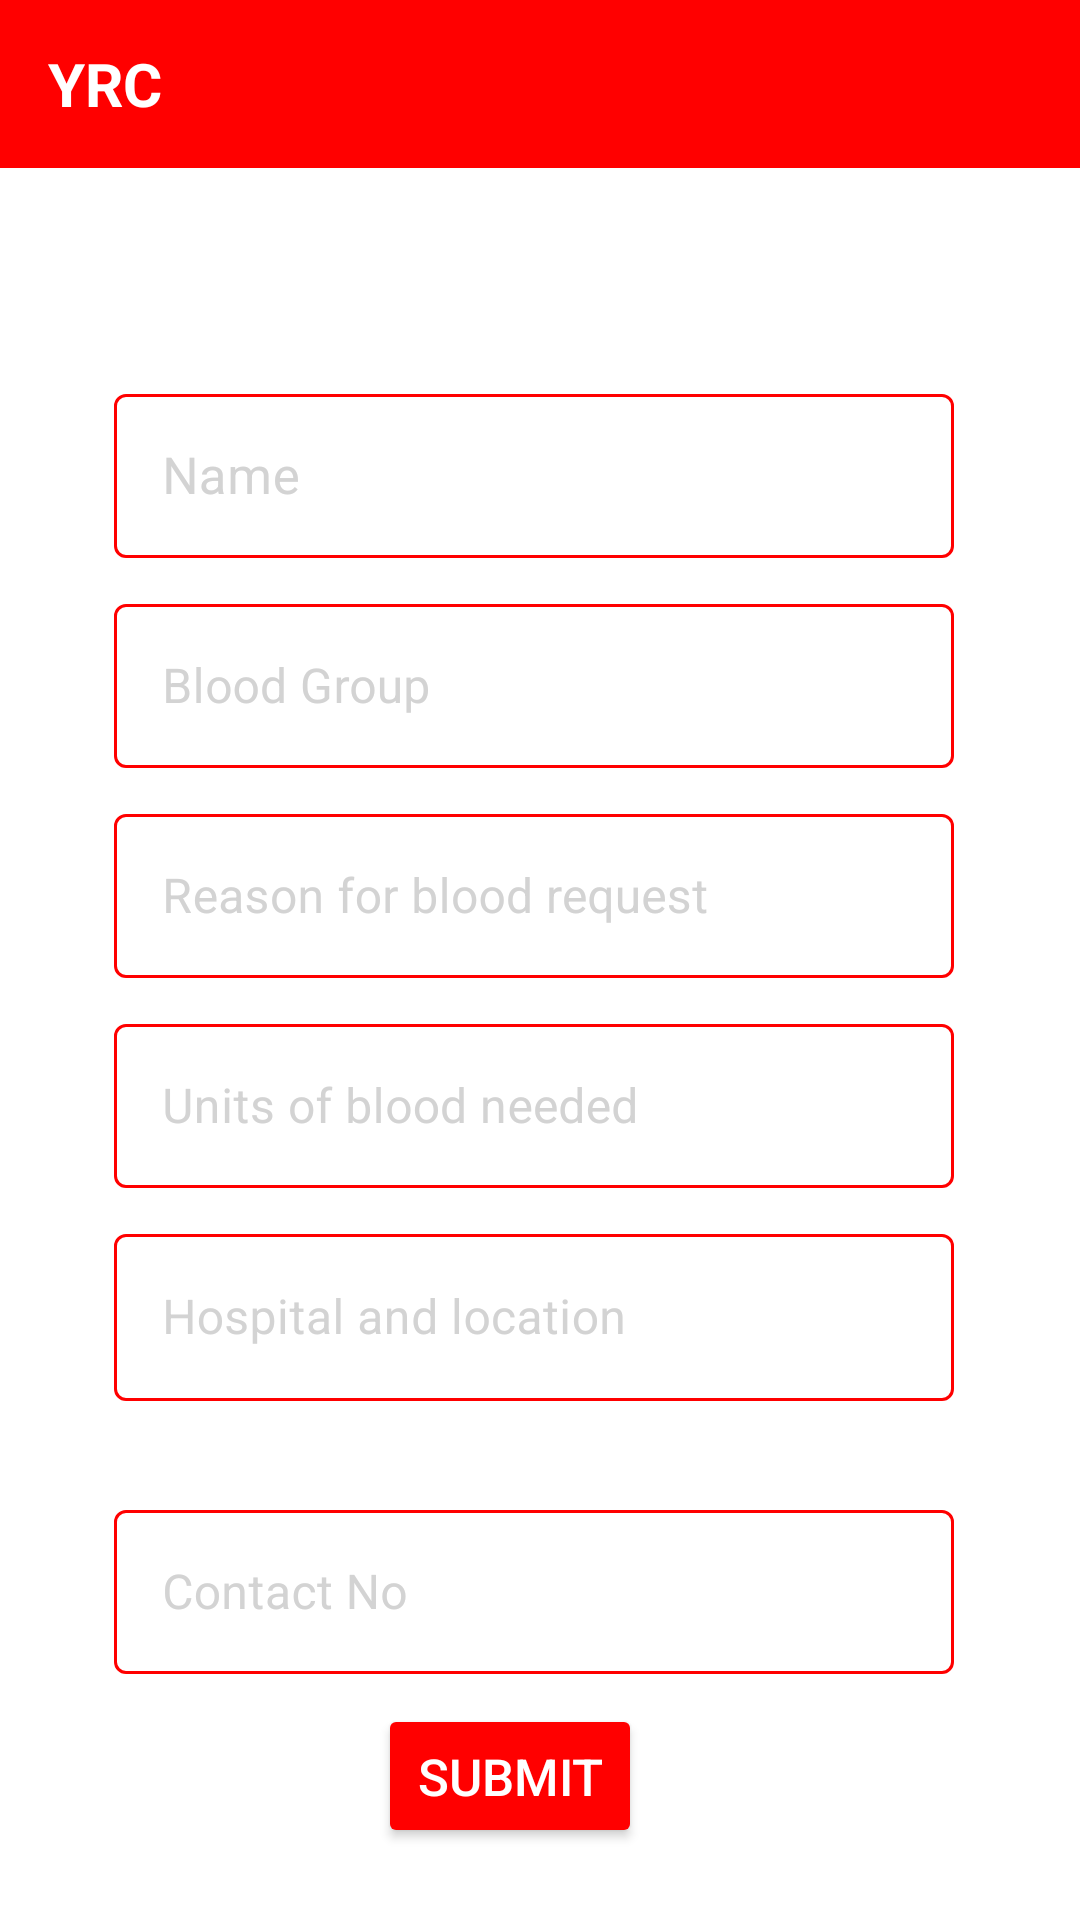

Here is an Android app screen rendered from its layout file. Give the layout XML and the strings, colors and styles it references.
<!-- AndroidManifest.xml: application theme Theme.YRC3 -->
<!-- res/layout/activity_main2.xml -->
<?xml version="1.0" encoding="utf-8"?>
<LinearLayout xmlns:android="http://schemas.android.com/apk/res/android"
    xmlns:app="http://schemas.android.com/apk/res-auto"
    xmlns:tools="http://schemas.android.com/tools"
    android:layout_width="match_parent"
    android:layout_height="match_parent"
    android:orientation="vertical"
    android:background="#ffffff"
    tools:context=".MainActivity2">

    <androidx.appcompat.widget.Toolbar
        android:id="@+id/toolbar"
        android:layout_width="match_parent"
        android:layout_height="?attr/actionBarSize"
        android:background="@color/colorAccent">

        <TextView
            android:id="@+id/custom_title"
            android:layout_width="wrap_content"
            android:layout_height="wrap_content"
            android:text="@string/yrc"
            android:textColor="@color/white"
            android:textSize="20sp"
            android:textStyle="bold" />

    </androidx.appcompat.widget.Toolbar>

    <com.google.android.material.textfield.TextInputLayout
        android:id="@+id/outlinedTextField1"
        android:layout_width="280dp"
        android:layout_height="60dp"
        android:layout_marginTop="70dp"
        android:layout_marginStart="38dp"
        android:hint="@string/name"
        android:textColorHint="#D3D3D3"
        app:boxStrokeColor="#FF0000"
        style="@style/Widget.MaterialComponents.TextInputLayout.OutlinedBox"
        app:layout_constraintStart_toStartOf="parent"
        app:layout_constraintTop_toTopOf="parent">

        <com.google.android.material.textfield.TextInputEditText
            android:layout_width="match_parent"
            android:layout_height="wrap_content"
            android:textColor="@color/black"
            android:textSize="17sp"
            />

    </com.google.android.material.textfield.TextInputLayout>

    <com.google.android.material.textfield.TextInputLayout
        android:id="@+id/outlinedTextField2"
        android:layout_width="280dp"
        android:layout_height="60dp"
        android:layout_marginTop="10dp"
        android:layout_marginStart="38dp"
        android:hint="@string/blood_group"
        android:textColorHint="#D3D3D3"
        app:boxStrokeColor="#FF0000"
        style="@style/Widget.MaterialComponents.TextInputLayout.OutlinedBox"
        app:layout_constraintStart_toStartOf="parent"
        app:layout_constraintTop_toTopOf="parent">

        <com.google.android.material.textfield.TextInputEditText
            android:layout_width="match_parent"
            android:layout_height="wrap_content"
            android:textColor="@color/black"/>

    </com.google.android.material.textfield.TextInputLayout>

    <com.google.android.material.textfield.TextInputLayout
        android:id="@+id/outlinedTextField3"
        android:layout_width="280dp"
        android:layout_height="60dp"
        android:layout_marginTop="10dp"
        android:layout_marginStart="38dp"
        android:hint="@string/reason_for_blood_request"
        app:boxStrokeColor="#FF0000"
        android:textColorHint="#D3D3D3"
        style="@style/Widget.MaterialComponents.TextInputLayout.OutlinedBox"
        app:layout_constraintStart_toStartOf="parent"
        app:layout_constraintTop_toTopOf="parent">

        <com.google.android.material.textfield.TextInputEditText
            android:layout_width="match_parent"
            android:layout_height="wrap_content"
            android:textColor="@color/black"/>

    </com.google.android.material.textfield.TextInputLayout>

    <com.google.android.material.textfield.TextInputLayout
        android:id="@+id/outlinedTextField4"
        android:layout_width="280dp"
        android:layout_height="60dp"
        android:layout_marginTop="10dp"
        android:layout_marginStart="38dp"
        android:hint="@string/units_of_blood_needed"
        app:boxStrokeColor="#FF0000"
        android:textColorHint="#D3D3D3"
        style="@style/Widget.MaterialComponents.TextInputLayout.OutlinedBox"
        app:layout_constraintStart_toStartOf="parent"
        app:layout_constraintTop_toTopOf="parent">

        <com.google.android.material.textfield.TextInputEditText
            android:layout_width="match_parent"
            android:layout_height="wrap_content"
            android:textColor="@color/black"
            android:inputType="number"/>

    </com.google.android.material.textfield.TextInputLayout>

    <com.google.android.material.textfield.TextInputLayout
        android:id="@+id/outlinedTextField5"
        android:layout_width="280dp"
        android:layout_height="85dp"
        android:layout_marginTop="10dp"
        android:layout_marginStart="38dp"
        android:hint="@string/hospital_and_location"
        app:boxStrokeColor="#FF0000"
        android:textColorHint="#D3D3D3"
        style="@style/Widget.MaterialComponents.TextInputLayout.OutlinedBox"
        app:layout_constraintStart_toStartOf="parent"
        app:layout_constraintTop_toTopOf="parent">

        <com.google.android.material.textfield.TextInputEditText
            android:layout_width="match_parent"
            android:layout_height="wrap_content"
            android:textColor="@color/black"/>

    </com.google.android.material.textfield.TextInputLayout>

    <com.google.android.material.textfield.TextInputLayout
        android:id="@+id/outlinedTextField6"
        android:layout_width="280dp"
        android:layout_height="60dp"
        android:layout_marginTop="7dp"
        android:layout_marginStart="38dp"
        android:hint="@string/contact_no"
        app:boxStrokeColor="#FF0000"
        android:textColorHint="#D3D3D3"
        style="@style/Widget.MaterialComponents.TextInputLayout.OutlinedBox"
        >

        <com.google.android.material.textfield.TextInputEditText
            android:layout_width="match_parent"
            android:layout_height="wrap_content"
            android:textColor="@color/black"
            android:inputType="phone"/>


    </com.google.android.material.textfield.TextInputLayout>

    <Button
        android:id="@+id/submit"
        android:layout_width="wrap_content"
        android:layout_height="wrap_content"
        android:text="@string/submit"
        android:textColor="@color/white"
        android:textSize="17sp"
        android:backgroundTint="#FF0000"
        android:layout_marginStart="126dp"
        android:layout_marginTop="10dp"
        />


</LinearLayout>
<!-- resources referenced by this layout -->
<resources>
  <color name="black">#FF000000</color>
  <color name="colorAccent">#FF0000</color>
  <color name="white">#FFFFFFFF</color>
  <string name="blood_group">Blood Group</string>
  <string name="contact_no">Contact No</string>
  <string name="hospital_and_location">Hospital and location</string>
  <string name="name">Name</string>
  <string name="reason_for_blood_request">Reason for blood request</string>
  <string name="submit">SUBMIT</string>
  <string name="units_of_blood_needed">Units of blood needed</string>
  <string name="yrc">YRC</string>
  <style name="Theme.YRC3" parent="Theme.MaterialComponents.Light.NoActionBar">
          
          <item name="colorPrimary">@color/colorAccent</item>
          <item name="colorPrimaryVariant">#DC143C</item>
          <item name="colorOnPrimary">@color/white</item>
          
          <item name="colorSecondary">@color/teal_200</item>
          <item name="colorSecondaryVariant">@color/teal_700</item>
          <item name="colorOnSecondary">@color/black</item>
          
          <item name="android:statusBarColor" tools:targetApi="l">?attr/colorPrimaryVariant</item>
  
  
          
          <item name="boxStrokeColor">@color/colorAccent</item>
  
  
  
  
  
  
  
  
  
  
  
  
  
  
      </style>
  <color name="teal_200">#FF03DAC5</color>
  <color name="teal_700">#FF018786</color>
</resources>
